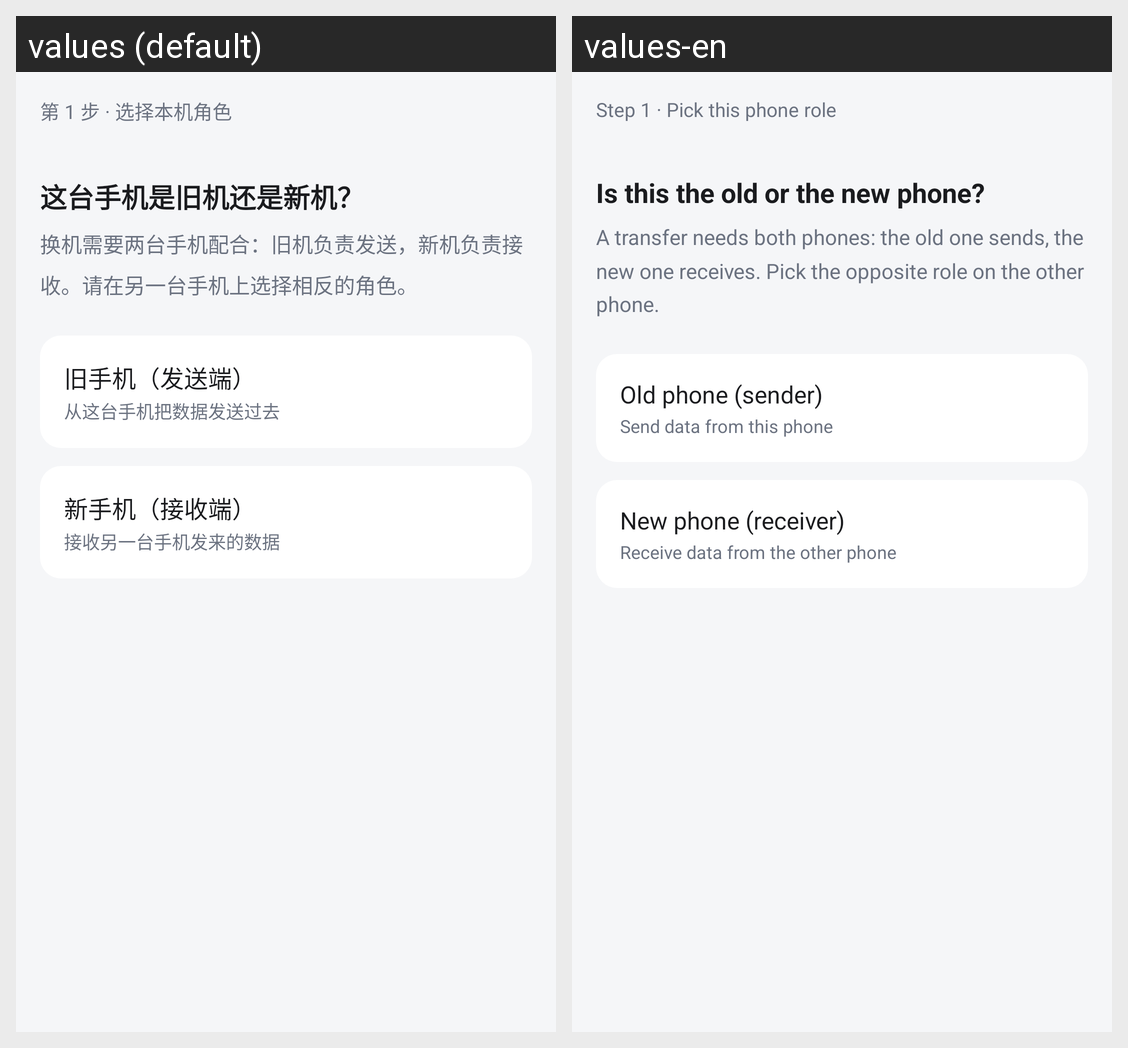

Here is an Android app screen in its default locale and in the app's own translations. Write out the translated-string differences for the strings that appear on this screen.
Android screen res/layout/fragment_flow_role.xml rendered under 2 locales, left to right: values (default), values-en. Device: Nexus 5 (rendered at 1080×1920; each locale shown at half size, 540×960, under a caption strip naming it); theme Theme.PhoneTransfer.
Strings drawn on this screen, with the default value and each locale's value (text and hints the layout hard-codes, and strings that could not be matched under every locale, appear in the picture but are not listed):

flow_step_role
  values: 第 1 步 · 选择本机角色
  values-en: Step 1 · Pick this phone role

flow_role_title
  values: 这台手机是旧机还是新机？
  values-en: Is this the old or the new phone?

flow_role_hint
  values: 换机需要两台手机配合：旧机负责发送，新机负责接收。请在另一台手机上选择相反的角色。
  values-en: A transfer needs both phones: the old one sends, the new one receives. Pick the opposite role on the other phone.

flow_role_old
  values: 旧手机（发送端）
  values-en: Old phone (sender)

flow_role_old_desc
  values: 从这台手机把数据发送过去
  values-en: Send data from this phone

flow_role_new
  values: 新手机（接收端）
  values-en: New phone (receiver)

flow_role_new_desc
  values: 接收另一台手机发来的数据
  values-en: Receive data from the other phone
